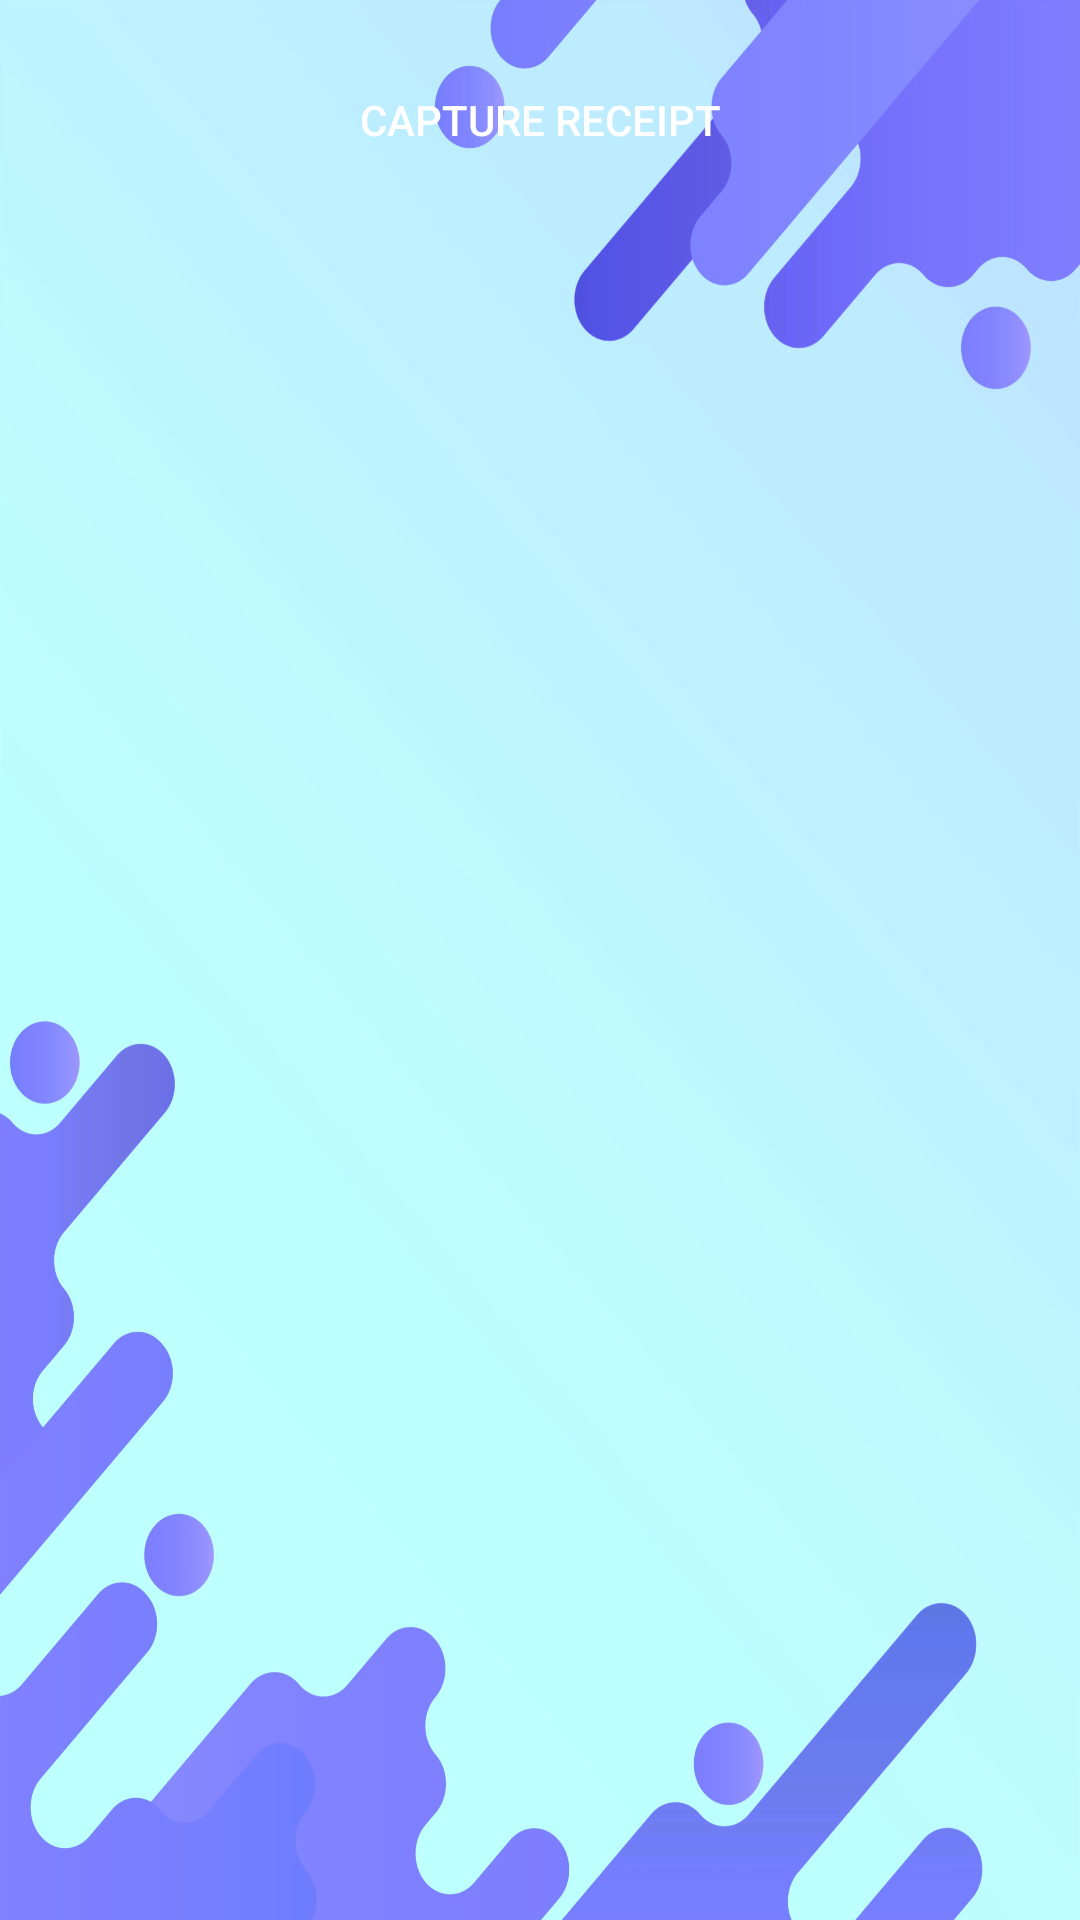

Layout XML and referenced resources for this Android screen:
<!-- AndroidManifest.xml: application theme Theme.MyFInances -->
<!-- res/layout/activity_add_receipt.xml -->
<?xml version="1.0" encoding="utf-8"?>
<LinearLayout xmlns:android="http://schemas.android.com/apk/res/android"
    android:padding="16dp"
    android:orientation="vertical"
    android:layout_width="match_parent"
    android:layout_height="match_parent"
    android:background="@drawable/login_background">

    <Button
        android:id="@+id/captureReceiptButton"
        android:layout_width="match_parent"
        android:layout_height="wrap_content"
        android:text="Capture Receipt"
        android:textColor="@color/white"
        android:background="@drawable/rounded_button" />

    <ImageView
        android:id="@+id/receiptPreview"
        android:layout_width="match_parent"
        android:layout_height="573dp"
        android:layout_marginTop="16dp"
        android:scaleType="centerCrop" />

    <Button
        android:id="@+id/uploadReceiptButton"
        android:layout_width="match_parent"
        android:layout_height="wrap_content"
        android:text="Send to OCR"
        android:layout_marginTop="16dp"
        android:textColor="@color/white"
        android:background="@drawable/rounded_button"
        android:visibility="invisible" />

</LinearLayout>
<!-- resources referenced by this layout -->
<resources>
  <color name="white">#FFFFFFFF</color>
  <!-- drawable login_background: jpg bitmap (drawable, 401707 bytes) -->
  <style name="Theme.MyFInances" parent="Base.Theme.MyFInances" />
  <style name="Base.Theme.MyFInances" parent="Theme.AppCompat.Light.NoActionBar">
          
          
      </style>
</resources>
